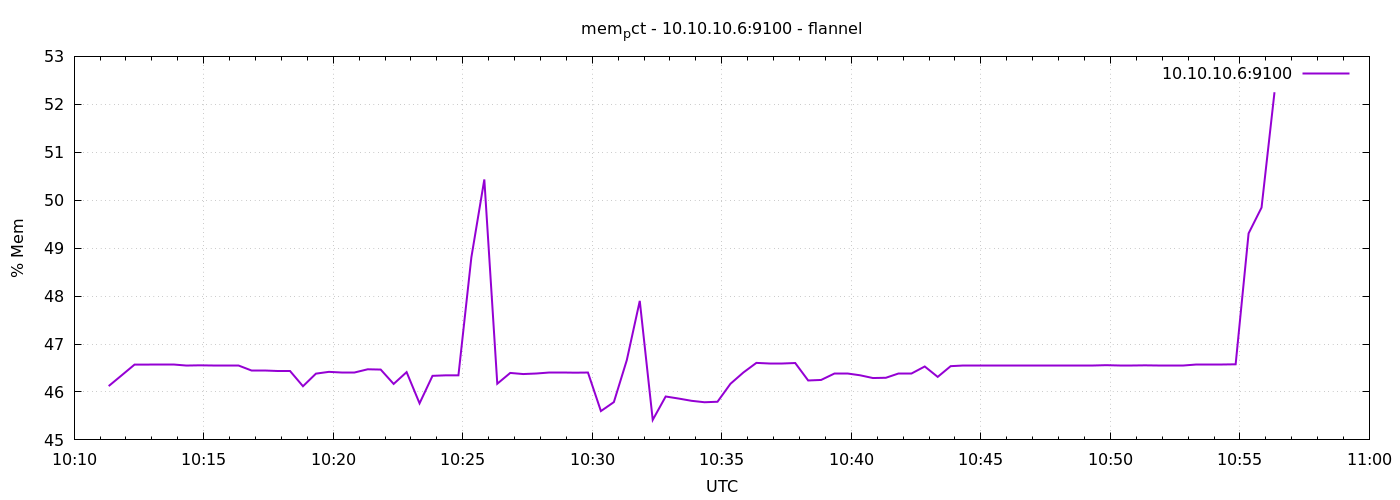

Source data for this figure (header and first rows):
1791367880	46.12259156852976
1791367910	46.35
1791367940	46.57
1791367970	46.57
1791368000	46.57
1791368030	46.57
1791368060	46.55
1791368090	46.56
1791368120	46.56
1791368150	46.56
1791368180	46.56
1791368210	46.44
1791368240	46.44
1791368270	46.44
1791368300	46.44
1791368330	46.12
1791368360	46.38
1791368390	46.42
1791368420	46.41
1791368450	46.41
1791368480	46.47
1791368510	46.47
1791368540	46.17
1791368570	46.41
1791368600	45.76
1791368630	46.34
1791368660	46.35
1791368690	46.35
1791368720	48.81
1791368750	50.43
1791368780	46.17
1791368810	46.4
1791368840	46.37
1791368870	46.38
1791368900	46.4
1791368930	46.4
1791368960	46.4
1791368990	46.41
1791369020	45.6
1791369050	45.79
1791369080	46.67
1791369110	47.9
1791369140	45.42
1791369170	45.91
1791369200	45.86
1791369230	45.82
1791369260	45.79
1791369290	45.8
1791369320	46.17
1791369350	46.41
1791369380	46.61
1791369410	46.6
1791369440	46.6
1791369470	46.6
1791369500	46.24
1791369530	46.25
1791369560	46.38
1791369590	46.38
1791369620	46.35
1791369650	46.29
1791369680	46.3
... 30 more rows
